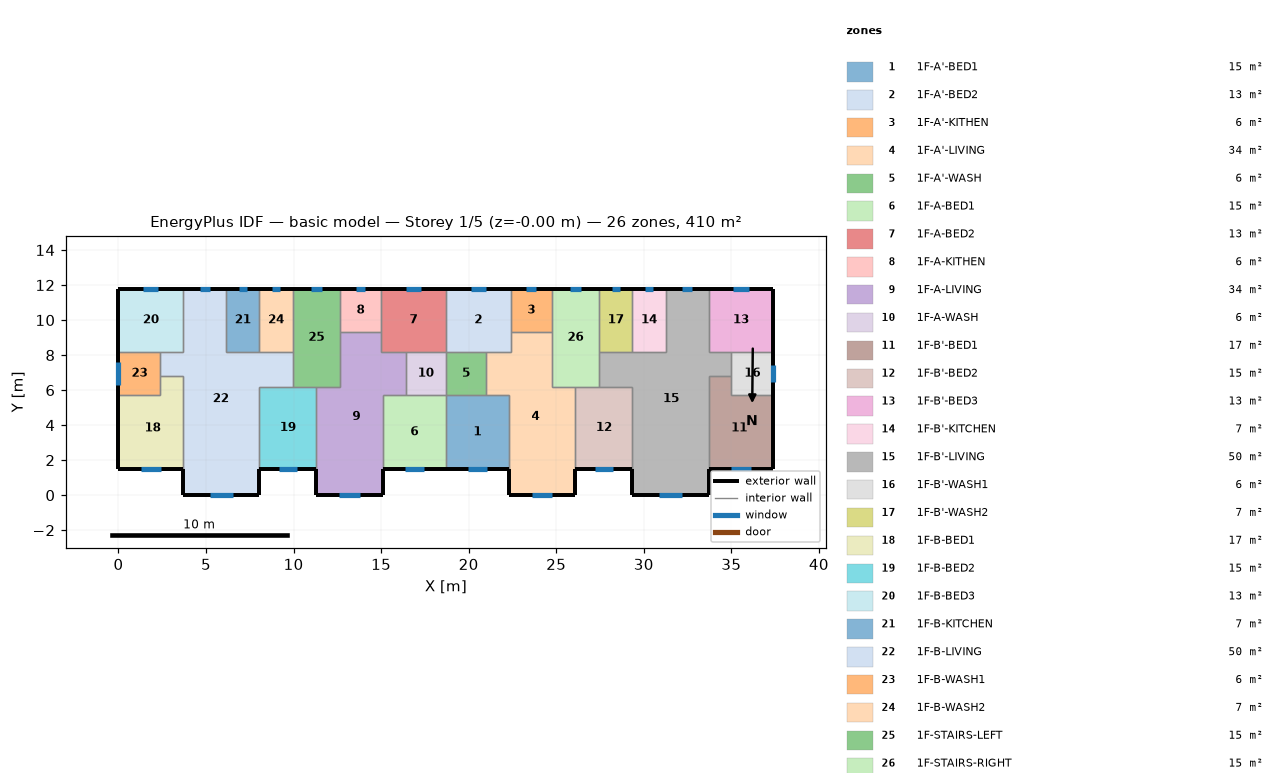
=== STOREY PLAN SPEC (per zone: floor XY polygon, exterior-wall plan segments, windows/doors) ===
zone 1: 1F-A'-BED1  (15.1 m²)
  floor: (22.30, 5.70) (22.30, 1.50) (18.70, 1.50) (18.70, 5.70)
  exterior wall: (18.70, 1.50) – (22.30, 1.50)  [3.6 m]
    window: (19.95, 1.50) – (21.05, 1.50)  [1.1 m²]
  interior walls: 4
zone 2: 1F-A'-BED2  (13.3 m²)
  floor: (22.40, 11.80) (22.40, 8.20) (18.70, 8.20) (18.70, 11.80)
  exterior wall: (22.40, 11.80) – (18.70, 11.80)  [3.7 m]
    window: (20.99, 11.80) – (20.11, 11.80)  [0.9 m²]
  interior walls: 5
zone 3: 1F-A'-KITHEN  (5.9 m²)
  floor: (22.40, 11.80) (24.75, 11.80) (24.75, 9.31) (22.40, 9.31)
  exterior wall: (24.75, 11.80) – (22.40, 11.80)  [2.3 m]
    window: (23.85, 11.80) – (23.30, 11.80)  [0.6 m²]
  interior walls: 3
zone 4: 1F-A'-LIVING  (34.3 m²)
  floor: (24.75, 9.31) (24.75, 6.20) (26.10, 6.20) (26.10, 0.00) (22.30, 0.00) (22.30, 5.70) (21.00, 5.70) (21.00, 8.20) (22.40, 8.20) (22.40, 9.31)
  exterior wall: (22.30, 1.50) – (22.30, 0.00)  [1.5 m]
  exterior wall: (26.10, 0.00) – (26.10, 1.50)  [1.5 m]
  exterior wall: (22.30, 0.00) – (26.10, 0.00)  [3.8 m]
    window: (23.62, 0.00) – (24.78, 0.00)  [1.2 m²]
  interior walls: 9
zone 5: 1F-A'-WASH  (5.7 m²)
  floor: (21.00, 8.20) (21.00, 5.70) (18.70, 5.70) (18.70, 8.20)
  interior walls: 4
zone 6: 1F-A-BED1  (15.1 m²)
  floor: (18.70, 5.70) (18.70, 1.50) (15.10, 1.50) (15.10, 5.70)
  exterior wall: (15.10, 1.50) – (18.70, 1.50)  [3.6 m]
    window: (16.35, 1.50) – (17.45, 1.50)  [1.1 m²]
  interior walls: 4
zone 7: 1F-A-BED2  (13.3 m²)
  floor: (15.00, 11.80) (18.70, 11.80) (18.70, 8.20) (15.00, 8.20)
  exterior wall: (18.70, 11.80) – (15.00, 11.80)  [3.7 m]
    window: (17.29, 11.80) – (16.41, 11.80)  [0.9 m²]
  interior walls: 5
zone 8: 1F-A-KITHEN  (5.9 m²)
  floor: (12.65, 11.80) (15.00, 11.80) (15.00, 9.31) (12.65, 9.31)
  exterior wall: (15.00, 11.80) – (12.65, 11.80)  [2.3 m]
    window: (14.10, 11.80) – (13.55, 11.80)  [0.6 m²]
  interior walls: 3
zone 9: 1F-A-LIVING  (34.3 m²)
  floor: (15.00, 9.31) (15.00, 8.20) (16.40, 8.20) (16.40, 5.70) (15.10, 5.70) (15.10, 0.00) (11.30, 0.00) (11.30, 6.20) (12.65, 6.20) (12.65, 9.31)
  exterior wall: (11.30, 1.50) – (11.30, 0.00)  [1.5 m]
  exterior wall: (15.10, 0.00) – (15.10, 1.50)  [1.5 m]
  exterior wall: (11.30, 0.00) – (15.10, 0.00)  [3.8 m]
    window: (12.62, 0.00) – (13.78, 0.00)  [1.2 m²]
  interior walls: 9
zone 10: 1F-A-WASH  (5.7 m²)
  floor: (16.40, 8.20) (18.70, 8.20) (18.70, 5.70) (16.40, 5.70)
  interior walls: 4
zone 11: 1F-B'-BED1  (17.0 m²)
  floor: (35.00, 6.80) (35.00, 5.70) (37.40, 5.70) (37.40, 1.50) (33.70, 1.50) (33.70, 6.80)
  exterior wall: (33.70, 1.50) – (37.40, 1.50)  [3.7 m]
    window: (34.99, 1.50) – (36.11, 1.50)  [1.1 m²]
  exterior wall: (37.40, 1.50) – (37.40, 5.70)  [4.2 m]
  interior walls: 4
zone 12: 1F-B'-BED2  (15.3 m²)
  floor: (29.35, 6.20) (29.35, 1.50) (26.10, 1.50) (26.10, 6.20)
  exterior wall: (26.10, 1.50) – (29.35, 1.50)  [3.3 m]
    window: (27.23, 1.50) – (28.22, 1.50)  [1.0 m²]
  interior walls: 4
zone 13: 1F-B'-BED3  (13.3 m²)
  floor: (33.70, 11.80) (37.40, 11.80) (37.40, 8.20) (33.70, 8.20)
  exterior wall: (37.40, 8.20) – (37.40, 11.80)  [3.6 m]
  exterior wall: (37.40, 11.80) – (33.70, 11.80)  [3.7 m]
    window: (35.99, 11.80) – (35.11, 11.80)  [0.9 m²]
  interior walls: 3
zone 14: 1F-B'-KITCHEN  (6.8 m²)
  floor: (31.25, 11.80) (31.25, 8.20) (29.35, 8.20) (29.35, 11.80)
  exterior wall: (31.25, 11.80) – (29.35, 11.80)  [1.9 m]
    window: (30.52, 11.80) – (30.08, 11.80)  [0.4 m²]
  interior walls: 3
zone 15: 1F-B'-LIVING  (50.1 m²)
  floor: (33.70, 11.80) (33.70, 8.20) (35.00, 8.20) (35.00, 6.80) (33.70, 6.80) (33.70, 0.00) (29.35, 0.00) (29.35, 6.20) (27.45, 6.20) (27.45, 8.20) (31.25, 8.20) (31.25, 11.80)
  exterior wall: (29.35, 1.50) – (29.35, 0.00)  [1.5 m]
  exterior wall: (33.70, 11.80) – (31.25, 11.80)  [2.5 m]
    window: (32.76, 11.80) – (32.19, 11.80)  [0.6 m²]
  exterior wall: (33.70, 0.00) – (33.70, 1.50)  [1.5 m]
  exterior wall: (29.35, 0.00) – (33.70, 0.00)  [4.4 m]
    window: (30.86, 0.00) – (32.19, 0.00)  [1.3 m²]
  interior walls: 11
zone 16: 1F-B'-WASH1  (6.0 m²)
  floor: (35.00, 8.20) (37.40, 8.20) (37.40, 5.70) (35.00, 5.70)
  exterior wall: (37.40, 5.70) – (37.40, 8.20)  [2.5 m]
    window: (37.40, 6.46) – (37.40, 7.44)  [1.0 m²]
  interior walls: 4
zone 17: 1F-B'-WASH2  (6.8 m²)
  floor: (29.35, 11.80) (29.35, 8.20) (27.45, 8.20) (27.45, 11.80)
  exterior wall: (29.35, 11.80) – (27.45, 11.80)  [1.9 m]
    window: (28.62, 11.80) – (28.18, 11.80)  [0.4 m²]
  interior walls: 3
zone 18: 1F-B-BED1  (17.0 m²)
  floor: (3.70, 6.80) (3.70, 1.50) (0.00, 1.50) (0.00, 5.70) (2.40, 5.70) (2.40, 6.80)
  exterior wall: (0.00, 1.50) – (3.70, 1.50)  [3.7 m]
    window: (1.29, 1.50) – (2.41, 1.50)  [1.1 m²]
  exterior wall: (0.00, 5.70) – (0.00, 1.50)  [4.2 m]
  interior walls: 4
zone 19: 1F-B-BED2  (15.3 m²)
  floor: (11.30, 6.20) (11.30, 1.50) (8.05, 1.50) (8.05, 6.20)
  exterior wall: (8.05, 1.50) – (11.30, 1.50)  [3.3 m]
    window: (9.18, 1.50) – (10.17, 1.50)  [1.0 m²]
  interior walls: 4
zone 20: 1F-B-BED3  (13.3 m²)
  floor: (3.70, 11.80) (3.70, 8.20) (0.00, 8.20) (0.00, 11.80)
  exterior wall: (3.70, 11.80) – (0.00, 11.80)  [3.7 m]
    window: (2.29, 11.80) – (1.41, 11.80)  [0.9 m²]
  exterior wall: (0.00, 11.80) – (0.00, 8.20)  [3.6 m]
  interior walls: 3
zone 21: 1F-B-KITCHEN  (6.8 m²)
  floor: (6.15, 11.80) (8.05, 11.80) (8.05, 8.20) (6.15, 8.20)
  exterior wall: (8.05, 11.80) – (6.15, 11.80)  [1.9 m]
    window: (7.32, 11.80) – (6.88, 11.80)  [0.4 m²]
  interior walls: 3
zone 22: 1F-B-LIVING  (50.1 m²)
  floor: (3.70, 11.80) (6.15, 11.80) (6.15, 8.20) (9.95, 8.20) (9.95, 6.20) (8.05, 6.20) (8.05, 0.00) (3.70, 0.00) (3.70, 6.80) (2.40, 6.80) (2.40, 8.20) (3.70, 8.20)
  exterior wall: (6.15, 11.80) – (3.70, 11.80)  [2.5 m]
    window: (5.21, 11.80) – (4.64, 11.80)  [0.6 m²]
  exterior wall: (8.05, 0.00) – (8.05, 1.50)  [1.5 m]
  exterior wall: (3.70, 0.00) – (8.05, 0.00)  [4.3 m]
    window: (5.21, 0.00) – (6.54, 0.00)  [1.3 m²]
  exterior wall: (3.70, 1.50) – (3.70, 0.00)  [1.5 m]
  interior walls: 11
zone 23: 1F-B-WASH1  (6.0 m²)
  floor: (2.40, 8.20) (2.40, 5.70) (0.00, 5.70) (0.00, 8.20)
  exterior wall: (0.00, 8.20) – (0.00, 5.70)  [2.5 m]
    window: (0.00, 7.61) – (0.00, 6.29)  [1.3 m²]
  interior walls: 4
zone 24: 1F-B-WASH2  (6.8 m²)
  floor: (8.05, 11.80) (9.95, 11.80) (9.95, 8.20) (8.05, 8.20)
  exterior wall: (9.95, 11.80) – (8.05, 11.80)  [1.9 m]
    window: (9.22, 11.80) – (8.78, 11.80)  [0.4 m²]
  interior walls: 3
zone 25: 1F-STAIRS-LEFT  (15.1 m²)
  floor: (9.95, 11.80) (12.65, 11.80) (12.65, 6.20) (9.95, 6.20)
  exterior wall: (12.65, 11.80) – (9.95, 11.80)  [2.7 m]
    window: (11.62, 11.80) – (10.98, 11.80)  [0.6 m²]
  interior walls: 6
zone 26: 1F-STAIRS-RIGHT  (15.1 m²)
  floor: (27.45, 11.80) (27.45, 6.20) (24.75, 6.20) (24.75, 11.80)
  exterior wall: (27.45, 11.80) – (24.75, 11.80)  [2.7 m]
    window: (26.42, 11.80) – (25.78, 11.80)  [0.6 m²]
  interior walls: 6

=== DERIVED (storey summary) ===
Building: basic model
Storey: 1 of 5  (floor level z = -0.00 m)
Storey gross floor area: 409.7 m²
Zones on this storey: 26
  - 1F-A'-BED1: floor 15.1 m²; exterior wall 3.6 m (10.8 m²); 1 window(s) 1.1 m²; WWR 10.2%
  - 1F-A'-BED2: floor 13.3 m²; exterior wall 3.7 m (11.1 m²); 1 window(s) 0.9 m²; WWR 7.8%
  - 1F-A'-KITHEN: floor 5.9 m²; exterior wall 2.3 m (7.0 m²); 1 window(s) 0.6 m²; WWR 7.8%
  - 1F-A'-LIVING: floor 34.3 m²; exterior wall 6.8 m (20.4 m²); 1 window(s) 1.2 m²; WWR 5.7%
  - 1F-A'-WASH: floor 5.7 m²
  - 1F-A-BED1: floor 15.1 m²; exterior wall 3.6 m (10.8 m²); 1 window(s) 1.1 m²; WWR 10.2%
  - 1F-A-BED2: floor 13.3 m²; exterior wall 3.7 m (11.1 m²); 1 window(s) 0.9 m²; WWR 7.8%
  - 1F-A-KITHEN: floor 5.9 m²; exterior wall 2.3 m (7.0 m²); 1 window(s) 0.6 m²; WWR 7.8%
  - 1F-A-LIVING: floor 34.3 m²; exterior wall 6.8 m (20.4 m²); 1 window(s) 1.2 m²; WWR 5.7%
  - 1F-A-WASH: floor 5.7 m²
  - 1F-B'-BED1: floor 17.0 m²; exterior wall 7.9 m (23.7 m²); 1 window(s) 1.1 m²; WWR 4.8%
  - 1F-B'-BED2: floor 15.3 m²; exterior wall 3.3 m (9.8 m²); 1 window(s) 1.0 m²; WWR 10.2%
  - 1F-B'-BED3: floor 13.3 m²; exterior wall 7.3 m (21.9 m²); 1 window(s) 0.9 m²; WWR 4.0%
  - 1F-B'-KITCHEN: floor 6.8 m²; exterior wall 1.9 m (5.7 m²); 1 window(s) 0.4 m²; WWR 7.8%
  - 1F-B'-LIVING: floor 50.1 m²; exterior wall 9.8 m (29.4 m²); 2 window(s) 1.9 m²; WWR 6.5%
  - 1F-B'-WASH1: floor 6.0 m²; exterior wall 2.5 m (7.5 m²); 1 window(s) 1.0 m²; WWR 13.0%
  - 1F-B'-WASH2: floor 6.8 m²; exterior wall 1.9 m (5.7 m²); 1 window(s) 0.4 m²; WWR 7.8%
  - 1F-B-BED1: floor 17.0 m²; exterior wall 7.9 m (23.7 m²); 1 window(s) 1.1 m²; WWR 4.8%
  - 1F-B-BED2: floor 15.3 m²; exterior wall 3.3 m (9.8 m²); 1 window(s) 1.0 m²; WWR 10.2%
  - 1F-B-BED3: floor 13.3 m²; exterior wall 7.3 m (21.9 m²); 1 window(s) 0.9 m²; WWR 4.0%
  - 1F-B-KITCHEN: floor 6.8 m²; exterior wall 1.9 m (5.7 m²); 1 window(s) 0.4 m²; WWR 7.8%
  - 1F-B-LIVING: floor 50.1 m²; exterior wall 9.8 m (29.4 m²); 2 window(s) 1.9 m²; WWR 6.5%
  - 1F-B-WASH1: floor 6.0 m²; exterior wall 2.5 m (7.5 m²); 1 window(s) 1.3 m²; WWR 17.7%
  - 1F-B-WASH2: floor 6.8 m²; exterior wall 1.9 m (5.7 m²); 1 window(s) 0.4 m²; WWR 7.8%
  - 1F-STAIRS-LEFT: floor 15.1 m²; exterior wall 2.7 m (8.1 m²); 1 window(s) 0.6 m²; WWR 7.8%
  - 1F-STAIRS-RIGHT: floor 15.1 m²; exterior wall 2.7 m (8.1 m²); 1 window(s) 0.6 m²; WWR 7.8%
Zone adjacency (shared interzone walls):
  - 1F-A'-BED1 ↔ 1F-A'-LIVING
  - 1F-A'-BED1 ↔ 1F-A'-WASH
  - 1F-A'-BED1 ↔ 1F-A-BED1
  - 1F-A'-BED2 ↔ 1F-A'-KITHEN
  - 1F-A'-BED2 ↔ 1F-A'-LIVING
  - 1F-A'-BED2 ↔ 1F-A'-WASH
  - 1F-A'-BED2 ↔ 1F-A-BED2
  - 1F-A'-KITHEN ↔ 1F-A'-LIVING
  - 1F-A'-KITHEN ↔ 1F-STAIRS-RIGHT
  - 1F-A'-LIVING ↔ 1F-A'-WASH
  - 1F-A'-LIVING ↔ 1F-B'-BED2
  - 1F-A'-LIVING ↔ 1F-STAIRS-RIGHT
  - 1F-A'-WASH ↔ 1F-A-WASH
  - 1F-A-BED1 ↔ 1F-A-LIVING
  - 1F-A-BED1 ↔ 1F-A-WASH
  - 1F-A-BED2 ↔ 1F-A-KITHEN
  - 1F-A-BED2 ↔ 1F-A-LIVING
  - 1F-A-BED2 ↔ 1F-A-WASH
  - 1F-A-KITHEN ↔ 1F-A-LIVING
  - 1F-A-KITHEN ↔ 1F-STAIRS-LEFT
  - 1F-A-LIVING ↔ 1F-A-WASH
  - 1F-A-LIVING ↔ 1F-B-BED2
  - 1F-A-LIVING ↔ 1F-STAIRS-LEFT
  - 1F-B'-BED1 ↔ 1F-B'-LIVING
  - 1F-B'-BED1 ↔ 1F-B'-WASH1
  - 1F-B'-BED2 ↔ 1F-B'-LIVING
  - 1F-B'-BED2 ↔ 1F-STAIRS-RIGHT
  - 1F-B'-BED3 ↔ 1F-B'-LIVING
  - 1F-B'-BED3 ↔ 1F-B'-WASH1
  - 1F-B'-KITCHEN ↔ 1F-B'-LIVING
  - 1F-B'-KITCHEN ↔ 1F-B'-WASH2
  - 1F-B'-LIVING ↔ 1F-B'-WASH1
  - 1F-B'-LIVING ↔ 1F-B'-WASH2
  - 1F-B'-LIVING ↔ 1F-STAIRS-RIGHT
  - 1F-B'-WASH2 ↔ 1F-STAIRS-RIGHT
  - 1F-B-BED1 ↔ 1F-B-LIVING
  - 1F-B-BED1 ↔ 1F-B-WASH1
  - 1F-B-BED2 ↔ 1F-B-LIVING
  - 1F-B-BED2 ↔ 1F-STAIRS-LEFT
  - 1F-B-BED3 ↔ 1F-B-LIVING
  - 1F-B-BED3 ↔ 1F-B-WASH1
  - 1F-B-KITCHEN ↔ 1F-B-LIVING
  - 1F-B-KITCHEN ↔ 1F-B-WASH2
  - 1F-B-LIVING ↔ 1F-B-WASH1
  - 1F-B-LIVING ↔ 1F-B-WASH2
  - 1F-B-LIVING ↔ 1F-STAIRS-LEFT
  - 1F-B-WASH2 ↔ 1F-STAIRS-LEFT